5-way image classification set "Durian_Leaf_Diseases" from GitHub (tmai110605/DurianLeafDisease); label vocabulary: algal, allocaridara attack, blight, healthy, phomopsis.

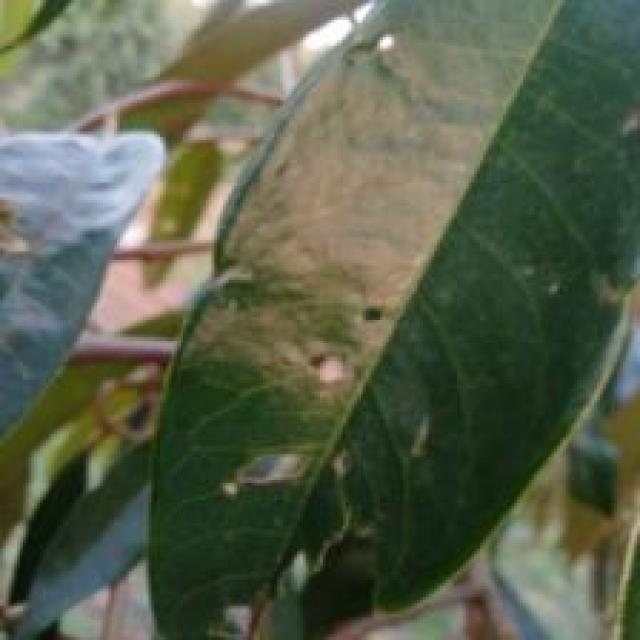
Label: allocaridara attack

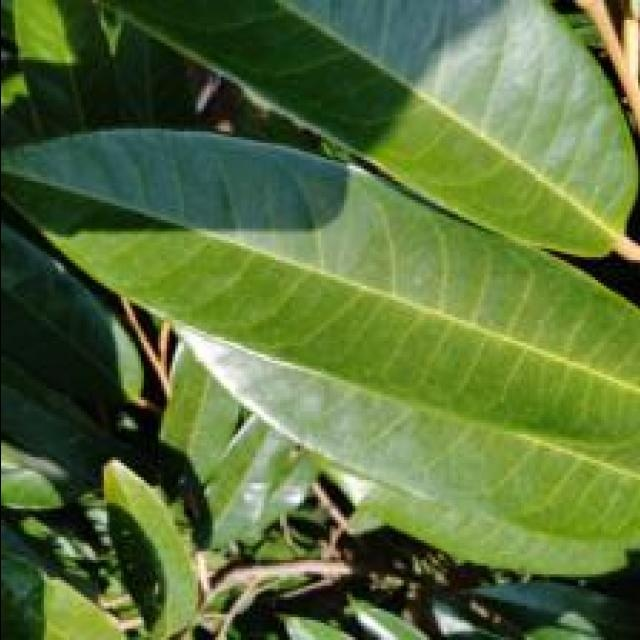
Label: healthy

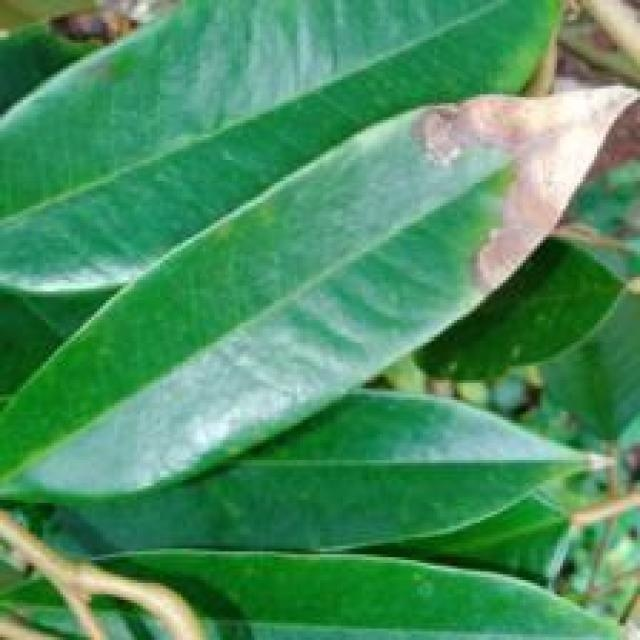
Label: blight

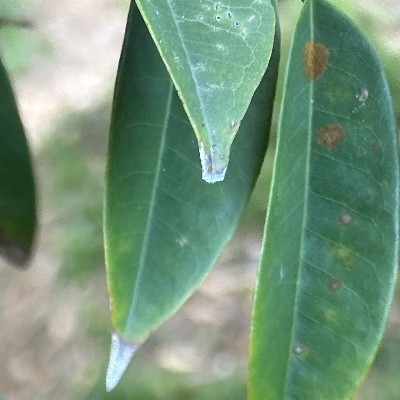
Label: algal

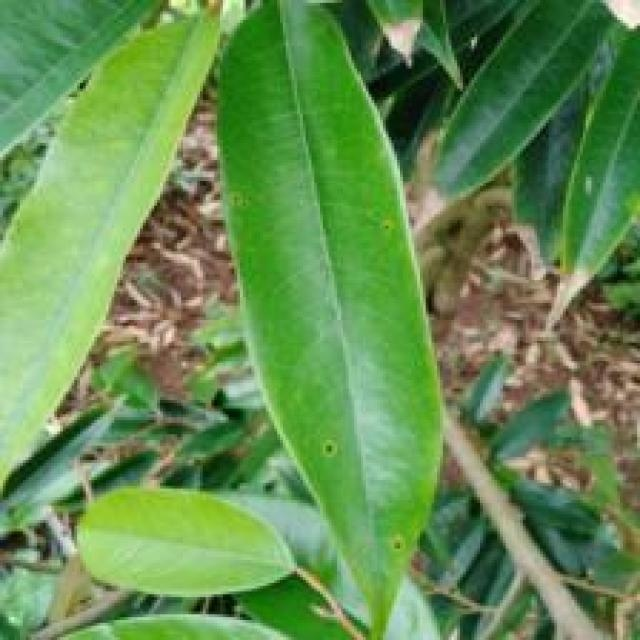
Label: phomopsis

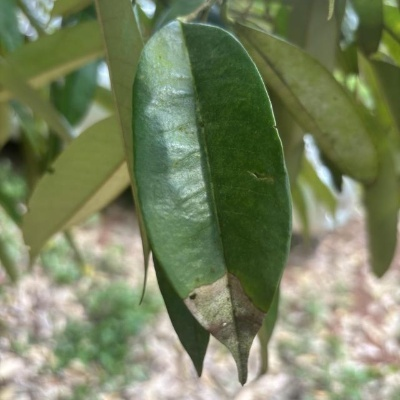
Label: blight
